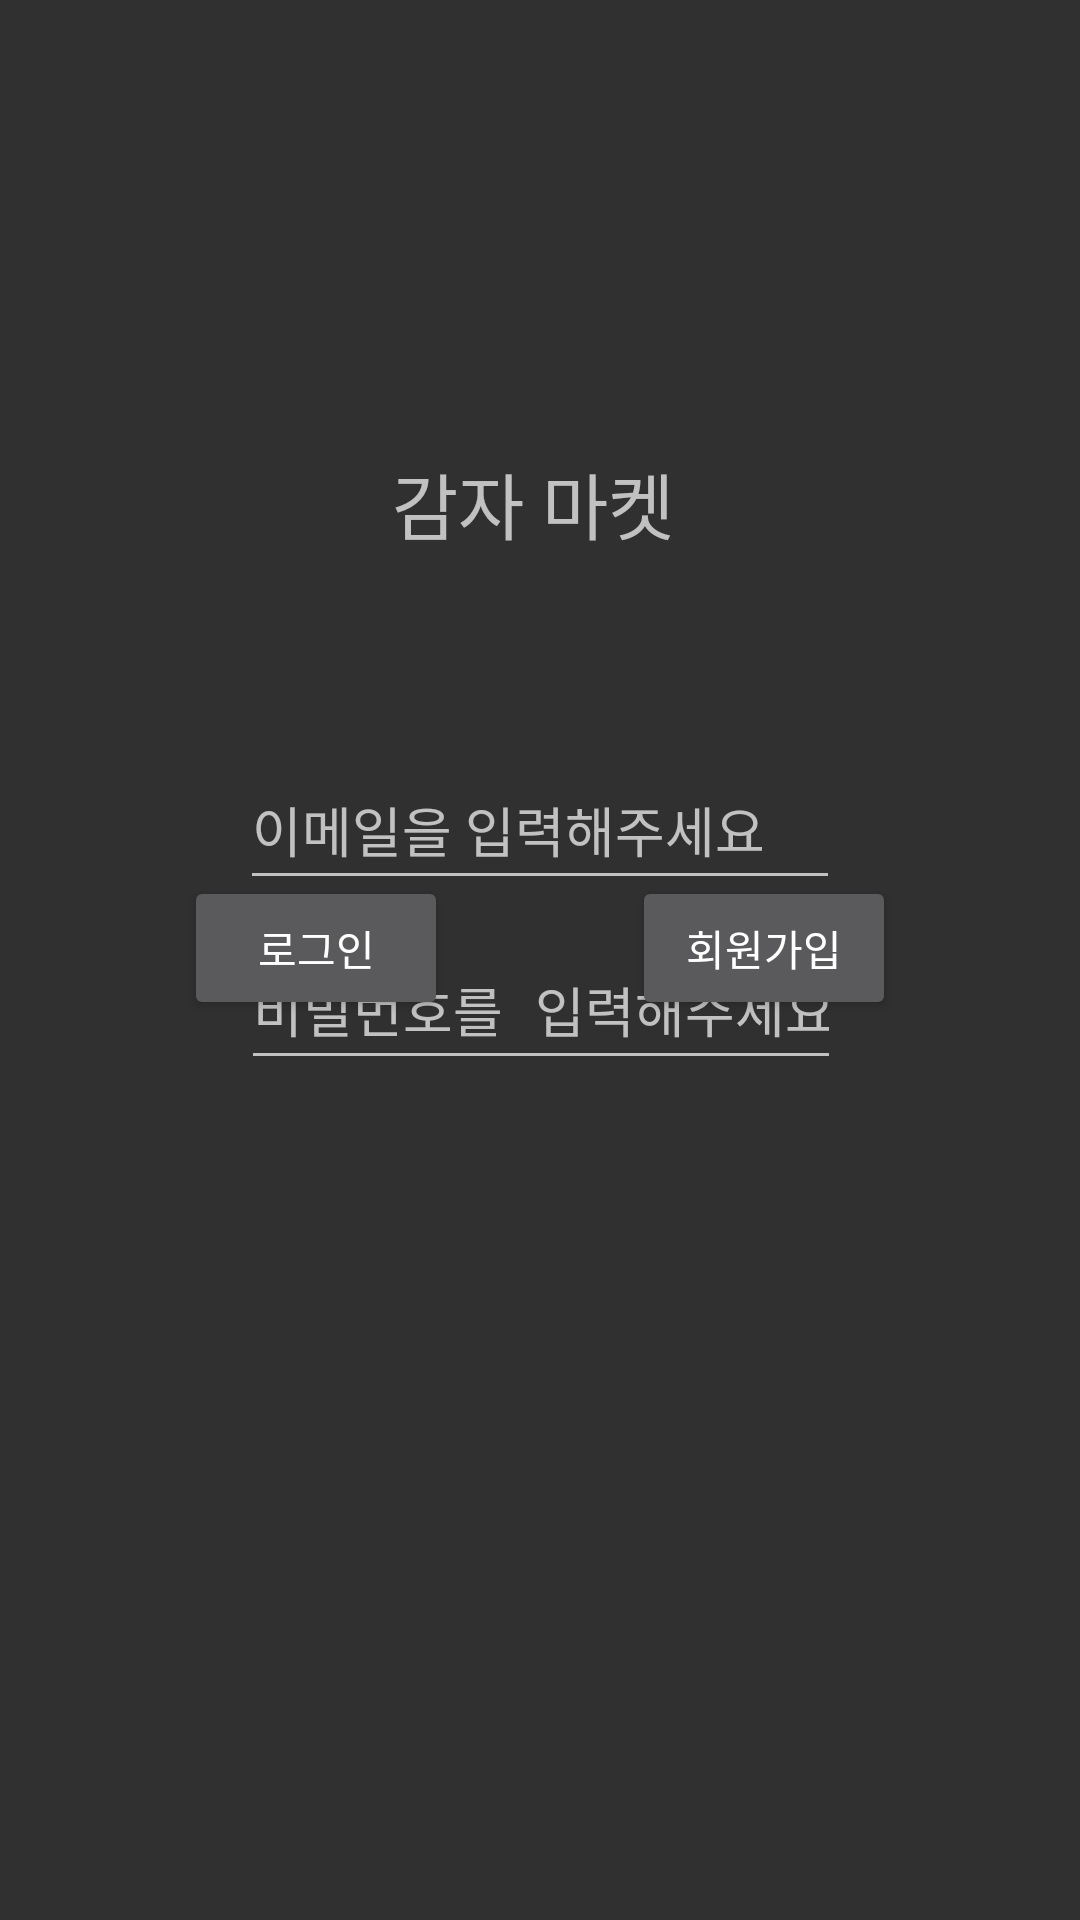

This screen was rendered from an Android layout file. Write that file and the resources it references.
<!-- AndroidManifest.xml: activity theme Theme.AppCompat -->
<!-- res/layout/activity_login.xml -->
<?xml version="1.0" encoding="utf-8"?>
<androidx.constraintlayout.widget.ConstraintLayout xmlns:android="http://schemas.android.com/apk/res/android"
    xmlns:app="http://schemas.android.com/apk/res-auto"
    xmlns:tools="http://schemas.android.com/tools"
    android:id="@+id/et_title"
    android:layout_width="match_parent"
    android:layout_height="match_parent"
    tools:context=".LoginActivity">

    <Button
        android:id="@+id/btn_register"
        android:layout_width="wrap_content"
        android:layout_height="wrap_content"
        android:layout_marginBottom="300dp"
        android:text="회원가입"
        app:layout_constraintBottom_toBottomOf="parent"
        app:layout_constraintEnd_toEndOf="parent"
        app:layout_constraintStart_toEndOf="@+id/btn_login" />

    <EditText
        android:id="@+id/et_pwd"
        android:layout_width="200dp"
        android:layout_height="50dp"
        android:layout_marginTop="10dp"
        android:ems="10"
        android:hint="비밀번호를 입력해주세요"
        android:inputType="textPassword"
        app:layout_constraintEnd_toEndOf="parent"
        app:layout_constraintHorizontal_bias="0.502"
        app:layout_constraintStart_toStartOf="parent"
        app:layout_constraintTop_toBottomOf="@+id/et_email" />

    <EditText
        android:id="@+id/et_email"
        android:layout_width="200dp"
        android:layout_height="50dp"
        android:layout_marginTop="250dp"
        android:ems="10"
        android:hint="이메일을 입력해주세요"
        android:inputType="textEmailAddress"
        app:layout_constraintEnd_toEndOf="parent"
        app:layout_constraintStart_toStartOf="parent"
        app:layout_constraintTop_toTopOf="parent" />

    <TextView
        android:id="@+id/textView"
        android:layout_width="99dp"
        android:layout_height="63dp"
        android:layout_marginTop="150dp"
        android:text="감자 마켓"
        android:textSize="24sp"
        app:layout_constraintEnd_toEndOf="parent"
        app:layout_constraintStart_toStartOf="parent"
        app:layout_constraintTop_toTopOf="parent" />

    <Button
        android:id="@+id/btn_login"
        android:layout_width="wrap_content"
        android:layout_height="wrap_content"
        android:layout_marginBottom="300dp"
        android:text="로그인"
        app:layout_constraintBottom_toBottomOf="parent"
        app:layout_constraintEnd_toStartOf="@+id/btn_register"
        app:layout_constraintHorizontal_bias="0.0"
        app:layout_constraintStart_toStartOf="parent" />

</androidx.constraintlayout.widget.ConstraintLayout>
<!-- resources referenced by this layout -->
<resources>

</resources>
